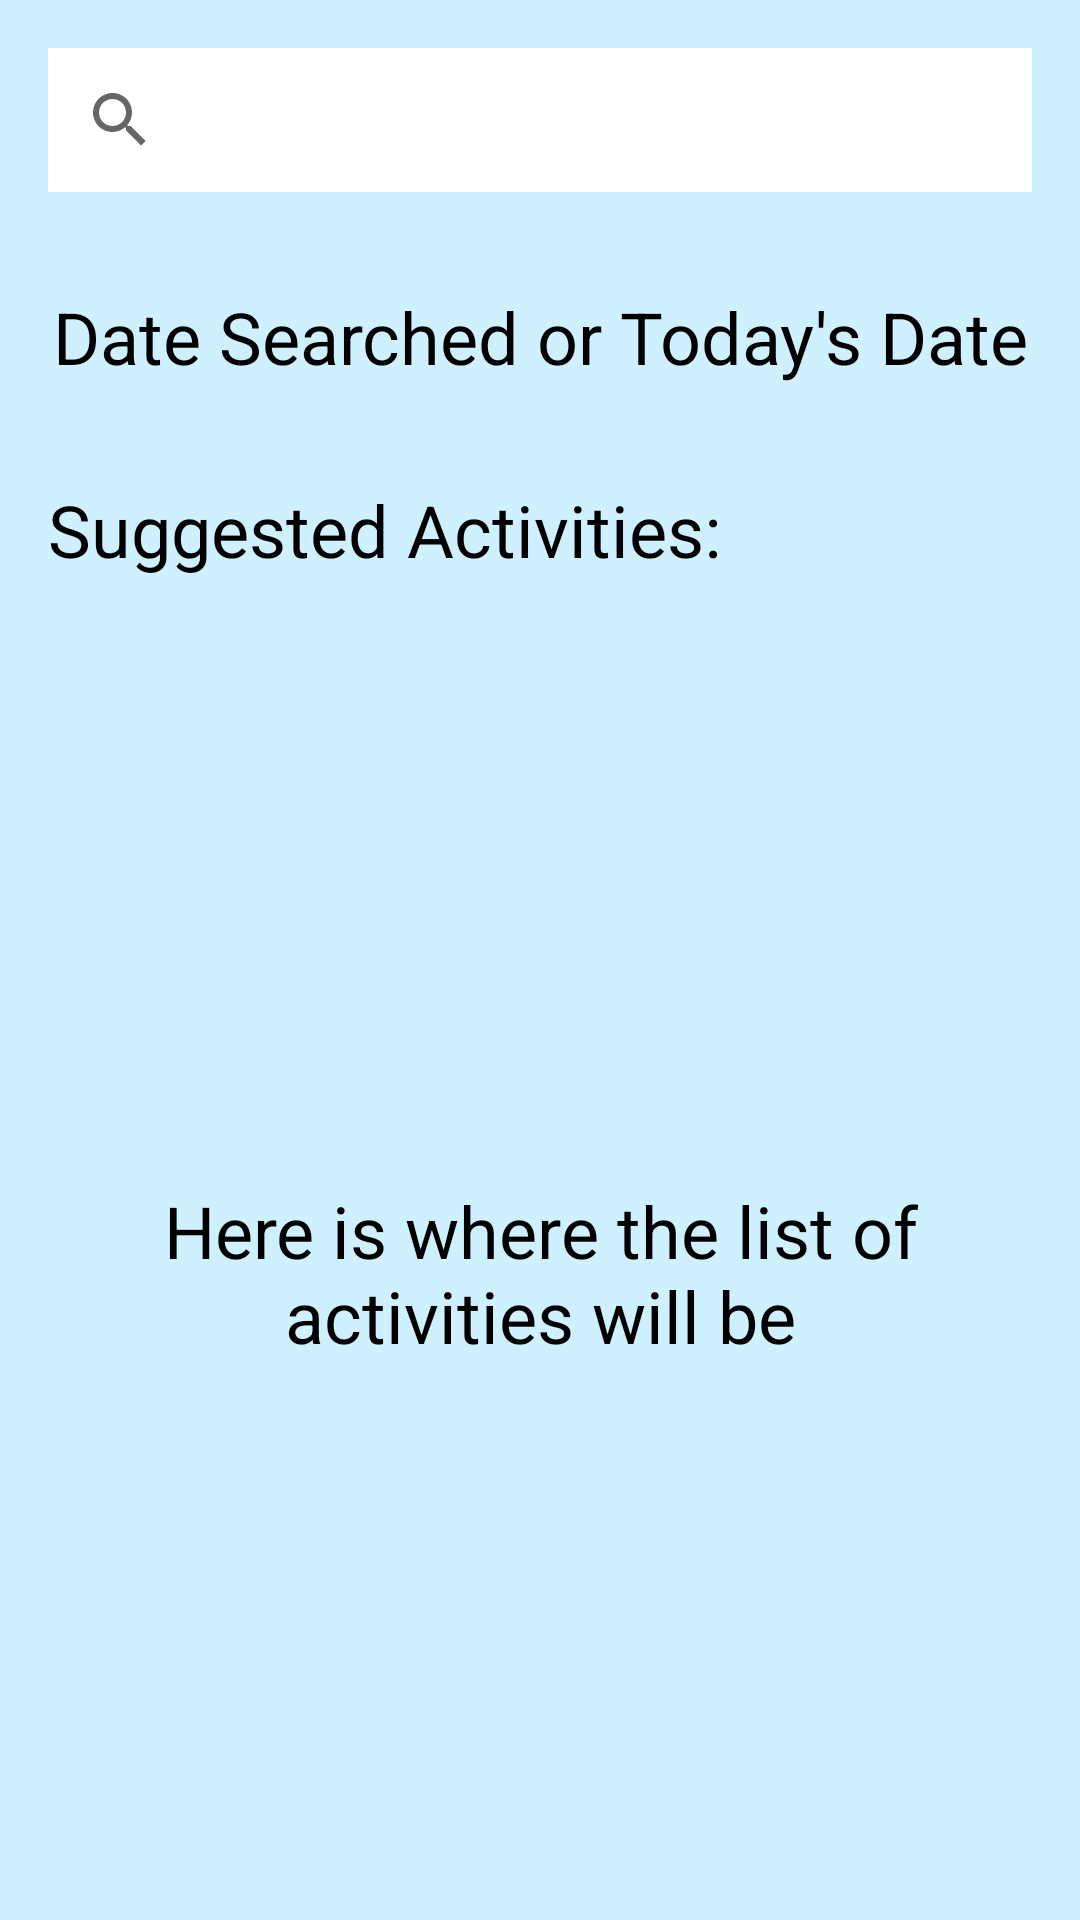

This screen was rendered from an Android layout file. Write that file and the resources it references.
<!-- AndroidManifest.xml: application theme Theme.MyApplication -->
<!-- res/layout/fragment_suggest.xml -->
<?xml version="1.0" encoding="utf-8"?>
<FrameLayout xmlns:android="http://schemas.android.com/apk/res/android"
    xmlns:tools="http://schemas.android.com/tools"
    android:layout_width="match_parent"
    android:layout_height="match_parent"
    android:orientation="vertical"
    android:background="#CFF0FF">

    <LinearLayout
        android:id="@+id/suggest_fragment"
        android:layout_width="match_parent"
        android:layout_height="match_parent"
        android:orientation="vertical">

        <SearchView
            android:id="@+id/search_view"
            android:layout_width="match_parent"
            android:layout_height="wrap_content"
            android:layout_margin="16dp"
            android:background="@color/white"/>

        <ListView
            android:id="@+id/list_view"
            android:layout_width="match_parent"
            android:layout_height="0dp"
            android:layout_marginRight="16dp"
            android:layout_marginLeft="16dp"
            />

        <TextView
            android:id="@+id/suggest_date"
            android:layout_width="match_parent"
            android:layout_height="wrap_content"
            android:layout_margin="16dp"
            android:text="Date Searched or Today's Date"
            android:textSize="24sp"
            android:textColor="@color/black"
            android:gravity="center"
            />

        <TextView
            android:id="@+id/suggest_label"
            android:layout_width="match_parent"
            android:layout_height="wrap_content"
            android:layout_margin="16dp"
            android:text="Suggested Activities:"
            android:textSize="24sp"
            android:textColor="@color/black"
            android:gravity="bottom"/>

        <TextView
            android:id="@+id/suggest_list"
            android:layout_width="match_parent"
            android:layout_height="match_parent"
            android:layout_margin="16dp"
            android:gravity="center"
            android:text="Here is where the list of activities will be"
            android:textColor="@color/black"
            android:textSize="24dp" />



    </LinearLayout>



</FrameLayout>
<!-- resources referenced by this layout -->
<resources>
  <color name="black">#FF000000</color>
  <color name="white">#FFFFFFFF</color>
  <style name="Theme.MyApplication" parent="Theme.MaterialComponents.DayNight.DarkActionBar">
          
          <item name="colorPrimary">#112ECA</item>
          <item name="colorPrimaryVariant">@color/purple_700</item>
          <item name="colorOnPrimary">@color/white</item>
          
          <item name="colorSecondary">@color/teal_200</item>
          <item name="colorSecondaryVariant">@color/teal_700</item>
          <item name="colorOnSecondary">@color/black</item>
          
          <item name="android:statusBarColor" tools:targetApi="l">?attr/colorPrimaryVariant</item>
          
      </style>
  <color name="purple_700">#FF3700B3</color>
  <color name="teal_200">#FF03DAC5</color>
  <color name="teal_700">#FF018786</color>
</resources>
